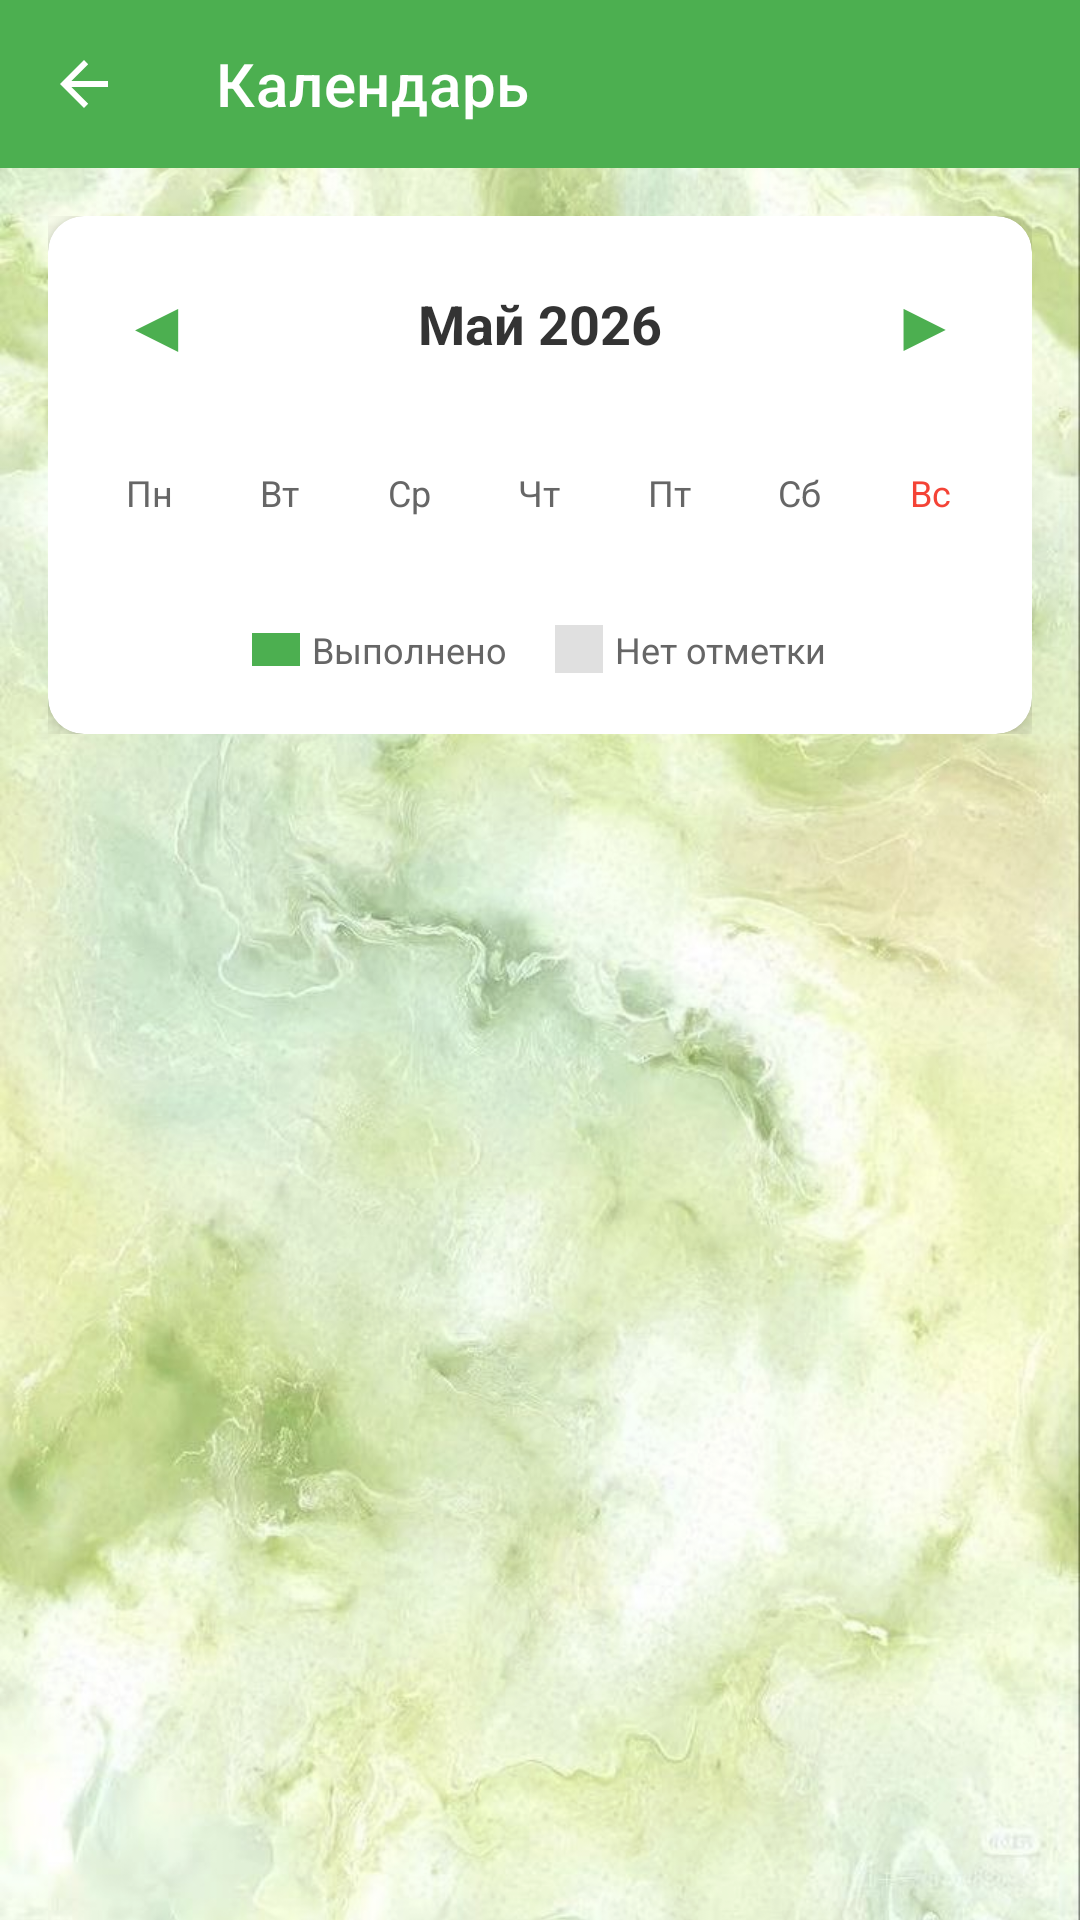

Android layout source for this screen:
<!-- AndroidManifest.xml: application theme Theme.DailyCompass -->
<!-- res/layout/activity_calendar.xml -->
<?xml version="1.0" encoding="utf-8"?>
<FrameLayout xmlns:android="http://schemas.android.com/apk/res/android"
    xmlns:app="http://schemas.android.com/apk/res-auto"
    android:layout_width="match_parent"
    android:layout_height="match_parent">

    <ImageView
        android:layout_width="match_parent"
        android:layout_height="match_parent"
        android:src="@drawable/photo_7"
        android:scaleType="centerCrop" />

    <View
        android:layout_width="match_parent"
        android:layout_height="match_parent"
        android:background="@drawable/overlay_white" />

    <LinearLayout
        android:layout_width="match_parent"
        android:layout_height="match_parent"
        android:orientation="vertical">

        <androidx.appcompat.widget.Toolbar
            android:id="@+id/toolbar"
            android:layout_width="match_parent"
            android:layout_height="?attr/actionBarSize"
            android:background="#4CAF50"
            android:theme="@style/ThemeOverlay.AppCompat.Dark.ActionBar"
            app:navigationIcon="?attr/homeAsUpIndicator"
            app:title="Календарь"
            app:titleTextColor="#FFFFFF" />

        <ScrollView
            android:layout_width="match_parent"
            android:layout_height="match_parent"
            android:padding="16dp">

            <LinearLayout
                android:layout_width="match_parent"
                android:layout_height="wrap_content"
                android:orientation="vertical">

                <com.google.android.material.card.MaterialCardView
                    android:layout_width="match_parent"
                    android:layout_height="wrap_content"
                    app:cardCornerRadius="12dp"
                    app:cardElevation="4dp"
                    app:cardBackgroundColor="#FFFFFF">

                    <LinearLayout
                        android:layout_width="match_parent"
                        android:layout_height="wrap_content"
                        android:orientation="vertical"
                        android:padding="12dp">

                        
                        <LinearLayout
                            android:layout_width="match_parent"
                            android:layout_height="wrap_content"
                            android:orientation="horizontal"
                            android:gravity="center">

                            <TextView
                                android:id="@+id/tvPrevMonth"
                                android:layout_width="48dp"
                                android:layout_height="48dp"
                                android:gravity="center"
                                android:text="◀"
                                android:textSize="24sp"
                                android:textColor="#4CAF50"
                                android:clickable="true"
                                android:focusable="true" />

                            <TextView
                                android:id="@+id/tvMonthYear"
                                android:layout_width="0dp"
                                android:layout_height="wrap_content"
                                android:layout_weight="1"
                                android:gravity="center"
                                android:text="Май 2026"
                                android:textSize="18sp"
                                android:textStyle="bold"
                                android:textColor="#333333" />

                            <TextView
                                android:id="@+id/tvNextMonth"
                                android:layout_width="48dp"
                                android:layout_height="48dp"
                                android:gravity="center"
                                android:text="▶"
                                android:textSize="24sp"
                                android:textColor="#4CAF50"
                                android:clickable="true"
                                android:focusable="true" />

                        </LinearLayout>

                        
                        <TableLayout
                            android:layout_width="match_parent"
                            android:layout_height="wrap_content"
                            android:layout_marginTop="16dp"
                            android:stretchColumns="*">

                            <TableRow>

                                <TextView
                                    android:layout_width="0dp"
                                    android:layout_height="wrap_content"
                                    android:layout_weight="1"
                                    android:gravity="center"
                                    android:text="Пн"
                                    android:textSize="12sp"
                                    android:textColor="#666666"
                                    android:padding="8dp" />

                                <TextView
                                    android:layout_width="0dp"
                                    android:layout_height="wrap_content"
                                    android:layout_weight="1"
                                    android:gravity="center"
                                    android:text="Вт"
                                    android:textSize="12sp"
                                    android:textColor="#666666"
                                    android:padding="8dp" />

                                <TextView
                                    android:layout_width="0dp"
                                    android:layout_height="wrap_content"
                                    android:layout_weight="1"
                                    android:gravity="center"
                                    android:text="Ср"
                                    android:textSize="12sp"
                                    android:textColor="#666666"
                                    android:padding="8dp" />

                                <TextView
                                    android:layout_width="0dp"
                                    android:layout_height="wrap_content"
                                    android:layout_weight="1"
                                    android:gravity="center"
                                    android:text="Чт"
                                    android:textSize="12sp"
                                    android:textColor="#666666"
                                    android:padding="8dp" />

                                <TextView
                                    android:layout_width="0dp"
                                    android:layout_height="wrap_content"
                                    android:layout_weight="1"
                                    android:gravity="center"
                                    android:text="Пт"
                                    android:textSize="12sp"
                                    android:textColor="#666666"
                                    android:padding="8dp" />

                                <TextView
                                    android:layout_width="0dp"
                                    android:layout_height="wrap_content"
                                    android:layout_weight="1"
                                    android:gravity="center"
                                    android:text="Сб"
                                    android:textSize="12sp"
                                    android:textColor="#666666"
                                    android:padding="8dp" />

                                <TextView
                                    android:layout_width="0dp"
                                    android:layout_height="wrap_content"
                                    android:layout_weight="1"
                                    android:gravity="center"
                                    android:text="Вс"
                                    android:textSize="12sp"
                                    android:textColor="#F44336"
                                    android:padding="8dp" />

                            </TableRow>

                        </TableLayout>

                        
                        <TableLayout
                            android:id="@+id/tableCalendar"
                            android:layout_width="match_parent"
                            android:layout_height="wrap_content"
                            android:layout_marginTop="8dp"
                            android:stretchColumns="*" />

                        
                        <LinearLayout
                            android:layout_width="match_parent"
                            android:layout_height="wrap_content"
                            android:layout_marginTop="12dp"
                            android:orientation="horizontal"
                            android:gravity="center"
                            android:padding="8dp">

                            <View
                                android:layout_width="16dp"
                                android:layout_height="11dp"
                                android:layout_marginEnd="4dp"
                                android:background="#4CAF50" />

                            <TextView
                                android:layout_width="wrap_content"
                                android:layout_height="wrap_content"
                                android:text="Выполнено"
                                android:textSize="12sp"
                                android:textColor="#666666"
                                android:layout_marginEnd="16dp" />

                            <View
                                android:layout_width="16dp"
                                android:layout_height="16dp"
                                android:background="#E0E0E0"
                                android:layout_marginEnd="4dp" />

                            <TextView
                                android:layout_width="wrap_content"
                                android:layout_height="wrap_content"
                                android:text="Нет отметки"
                                android:textSize="12sp"
                                android:textColor="#666666" />

                        </LinearLayout>

                    </LinearLayout>

                </com.google.android.material.card.MaterialCardView>

            </LinearLayout>

        </ScrollView>

    </LinearLayout>

</FrameLayout>
<!-- resources referenced by this layout -->
<resources>
  <!-- drawable overlay_white (drawable) -->
  <?xml version="1.0" encoding="utf-8"?>
  <layer-list xmlns:android="http://schemas.android.com/apk/res/android">
      <item android:drawable="@color/white_overlay" />
  </layer-list>
  <!-- drawable photo_7: jpg bitmap (drawable, 115002 bytes) -->
  <style name="Theme.DailyCompass" parent="Theme.MaterialComponents.DayNight.NoActionBar">
          <item name="colorPrimary">#4CAF50</item>
          <item name="colorPrimaryVariant">#388E3C</item>
          <item name="colorOnPrimary">@color/white</item>
          <item name="colorSecondary">#FF9800</item>
          <item name="colorSecondaryVariant">#F57C00</item>
          <item name="colorOnSecondary">@color/black</item>
          <item name="android:statusBarColor">?attr/colorPrimaryVariant</item>
      </style>
  <color name="white_overlay">#0DFFFFFF</color>
  <color name="white">#FFFFFFFF</color>
  <color name="black">#FF000000</color>
</resources>
